pico-8 play session: hold → + tap 🅾

[t = 1 s] hold → ~1s, tap 🅾 ~2×
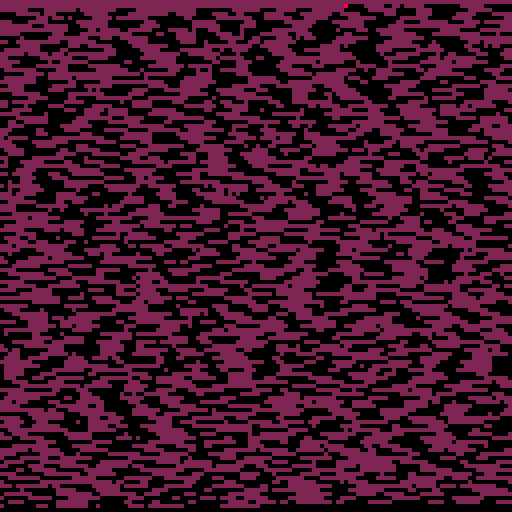
[t = 6 s] hold → ~6s, tap 🅾 ~10×
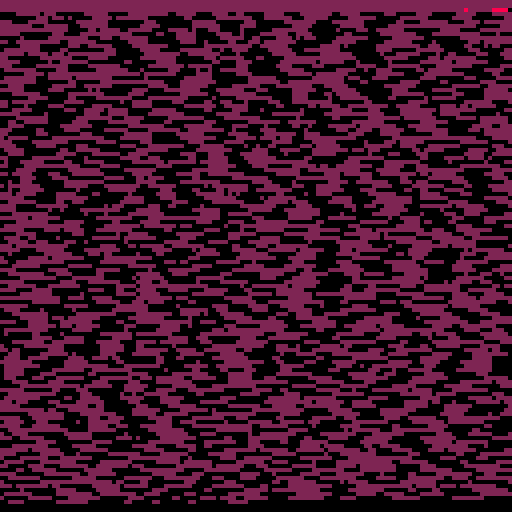
[t = 8 s] hold → ~8s, tap 🅾 ~14×
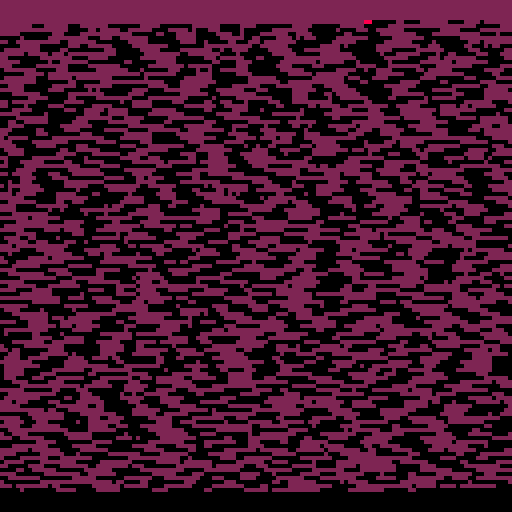

pico-8 cartridge
version 42
__lua__
-- advent of code day 9 2024
-- by neil popham

data = "216756491169358392398129475754743413109164963752215967748195906974548675496961102765802254422554825635465459313115518926937365767658302457893967378488247441906363785875495766906076808045215264511335179714327955508834805623554214724827949034181660433277566224411135868990624072785842152331896775183175573265997052781010311770423623112495293655821245639946763681513140873062841866871364122533588458973163259097653150377712792659244791631717818636858791663745385384973185378316341212786852124621685851608091854649618775703724836198197979813348473580582670949850325094285528464762795320567493698972606646111844947336641010494667647796497399442168873577552594208615954512752711679167591255352233153330782920397434154755588267262152802265412167583251566725431917543591977619425598684045807482591787935650459918278185517322664586283810727989787349899575441622147193795266254665829216471732424023853197383876765482474458498156508487955141338059906064859756394557556714316975551045384350446512122631667243883359226987954353913138215652424854725843447416681434395276851852372354404729992451411613652357817175807946971814449055594974466122932033386047104886899992805464504037715433875662986630117291216757103449532147285047308537259743123850585620885518302283313649318664925027119443336855602524621268177635242152967447222457815530242716557111192512497655397889544786117956927963752239204746856145659019573055891136322619954832325481765812146044687763981678156999141599526985177515324691799490983664781258357484572559444387297410312427358070469181381330908739694885415398284513768441903210239959381220374036775046911793494225187186483556955184829352343219196555871687929931706843216287243288841591686475985511446371643185681184187431261428657755692158437651854089393073797839159230999731276319384830525389773039601958558658403857785767148870922497966452934628634837647441556913321794871168794469287117758943844227157998108095112032377389518098129167242630129821645910332353546426793396927987185158866191609577445280724256603139796889826188796331462940239054284139408389678718455364174950617945171998723645679970161049979015925113683243694587587131879618742589761558935386235020724540876598704387713130363652183673928167529540765817683160882771404075433316251981979073107774823156795357595238438829581436738283645173368945962690444520896327198053321551294422105553212749638252822663954398612535711644755014691354903256559242551032412923274056292798765588672828165053253468625586967044966297684212943776578220881625243639373313669654482856956699723758373433748231726363386596405964454745349960977538768145708173666440796676677797243953539752276314915598705637121267295648898159339622556469488188585761713534763555794081725861231561798228357883629367647940812397754031195086679769279494626670465875786612838632463035833727623742735084533712894247156261389681975377523385604052761658275927807578989959117380104728124978178348129694884450144266664115972460442454779959595995833523787971899669655229495155225894167175795627817271822454417766631785757967139839249473899042174277848087451027549670166176724615608278276544728138917336655196479722677720959640358496866077927964395316547416259336886773933445749553924280299091242937392276115898194181287164758425308680615141991855684928615040379624289276929246388996525469966487472541426594497889488925272852512291266943645832821741995058165952287223987185237672858672865575"
files = {}
spaces = {}
id = 1
s = 1
moving = true
t = 0

function _init()
    local p = 1
    for i = 1, #data do
        n = tonum(data[i])
        printh(n)
        if i % 2 == 1 then
            files[id] = {{first = p, last = p + n - 1}}
            id += 1
        elseif n > 0 then
            add(spaces, {first = p, last = p + n - 1})
        end
        p += n
    end
    extcmd("rec")
end

function _update()
    if moving == false then
        t += 1
        if t == 60 then extcmd("video") end
        return
    end

    t += 1
    if t % 2 != 0 then return end

    id -= 1

    local size = 1 + files[id][1].last - files[id][1].first
    local required = size

    while required > 0 do
        if spaces[s].first > files[id][1].first then
            moving = false
            t = 0
            break
        end

        local space = 1 + spaces[s].last - spaces[s].first
        if space < required then
            add(files[id], spaces[s])
            files[id][1].last -= space
            required -= space
            s += 1
        elseif space > required then
            files[id][1] = {first = spaces[s].first, last = spaces[s].first + required - 1};
            spaces[s].first += required;
            required = 0
        else
            files[id][1] = spaces[s]
            required = 0
            s += 1
        end
    end
end

function _draw()
    cls(0)
    for uid, blocks in pairs(files) do
        local col = moving and uid == id and 8 or 2
        for b, block in pairs(blocks) do
            for bx = block.first, block.last do
                local x = (bx - 1) % 128
                local y = flr((bx - 1) / 128)
                pset(x, y, col)
            end
        end
    end
end
